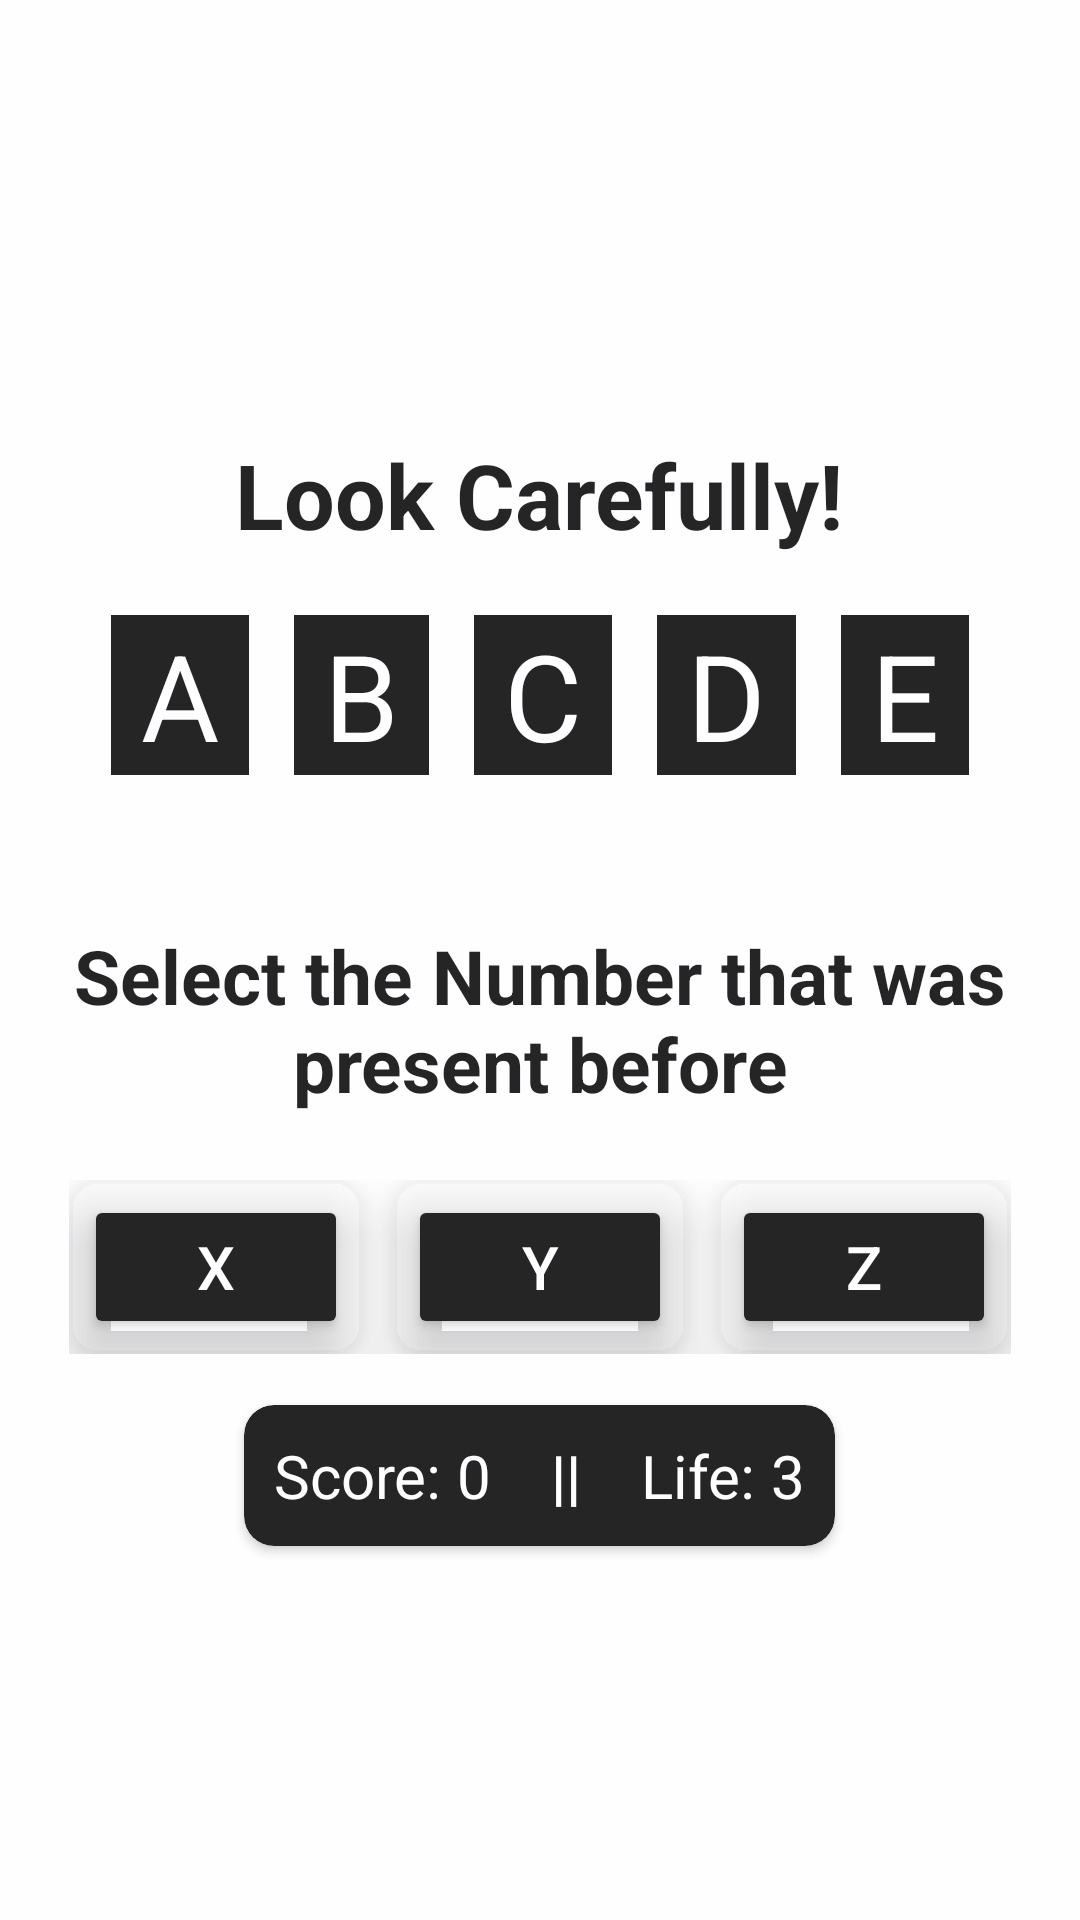

Android layout source for this screen:
<!-- AndroidManifest.xml: application theme Theme.GamePlay -->
<!-- res/layout/memory.xml -->
<?xml version="1.0" encoding="utf-8"?>
<LinearLayout xmlns:android="http://schemas.android.com/apk/res/android"
    android:layout_width="match_parent"
    android:layout_height="match_parent"
    xmlns:app="http://schemas.android.com/apk/res-auto"
    android:gravity="center_horizontal"
    android:orientation="vertical"
    android:background="@drawable/game">

    <LinearLayout
        android:layout_width="match_parent"
        android:layout_height="match_parent"
        android:orientation="vertical"
        android:gravity="center"
        android:background="@color/white"
        android:alpha="0.85">
        <TextView
            android:id="@+id/careful"
            android:layout_width="wrap_content"
            android:layout_height="wrap_content"
            android:text="Look Carefully!"
            android:textSize="30dp"
            android:textStyle="bold"
            android:textColor="@color/black"
            android:layout_margin="20dp"
            android:layout_marginLeft="30dp"
            android:textAlignment="center" />

        <LinearLayout
            android:layout_width="wrap_content"
            android:layout_height="wrap_content"
            android:orientation="horizontal"
            android:layout_marginBottom="30dp">

            <TextView
                android:id="@+id/val_1"
                android:layout_width="wrap_content"
                android:layout_height="wrap_content"
                android:text=" A "
                android:inputType="number"
                android:textSize="40sp"
                android:background="@color/black"
                android:textColor="@color/white"
                android:layout_marginRight="15dp"/>


            <TextView
                android:id="@+id/val_2"
                android:layout_width="wrap_content"
                android:layout_height="wrap_content"
                android:text=" B "
                android:inputType="number"
                android:textSize="40sp"
                android:background="@color/black"
                android:textColor="@color/white"
                android:layout_marginRight="15dp"/>


            <TextView
                android:id="@+id/val_3"
                android:layout_width="wrap_content"
                android:layout_height="wrap_content"
                android:text=" C "
                android:inputType="number"
                android:textSize="40sp"
                android:background="@color/black"
                android:textColor="@color/white"
                android:layout_marginRight="15dp"/>

            <TextView
                android:id="@+id/val_4"
                android:layout_width="wrap_content"
                android:layout_height="wrap_content"
                android:text=" D "
                android:inputType="number"
                android:textSize="40sp"
                android:background="@color/black"
                android:textColor="@color/white"
                android:layout_marginRight="15dp"/>

            <TextView
                android:id="@+id/val_5"
                android:layout_width="wrap_content"
                android:layout_height="wrap_content"
                android:text=" E "
                android:inputType="number"
                android:textSize="40sp"
                android:background="@color/black"
                android:textColor="@color/white"/>

        </LinearLayout>

        <TextView
            android:id="@+id/final_result"
            android:layout_width="wrap_content"
            android:layout_height="wrap_content"
            android:text="Select the Number that was present before"
            android:textSize="25dp"
            android:textColor="@color/black"
            android:layout_margin="20dp"
            android:textStyle="bold"
            android:textAlignment="center" />

        <LinearLayout
            android:layout_width="wrap_content"
            android:layout_height="wrap_content"
            android:layout_margin="2dp">

            <androidx.cardview.widget.CardView
                android:layout_width="wrap_content"
                android:layout_height="wrap_content"
                app:cardCornerRadius="10dp"
                app:cardElevation="10dp"
                app:cardBackgroundColor="@color/hint_black">
                <Button
                    android:id="@+id/b1"
                    android:layout_width= "wrap_content"
                    android:layout_height="wrap_content"
                    android:text="X"
                    android:layout_marginRight="20dp"
                    android:textColor="@color/white"
                    android:textSize="20sp"
                    app:cornerRadius="10dp"
                    android:layout_margin="5dp"
                    android:backgroundTint="@color/black"/>
            </androidx.cardview.widget.CardView>

            <androidx.cardview.widget.CardView
                android:layout_width="wrap_content"
                android:layout_height="wrap_content"
                android:layout_marginHorizontal="10dp"
                app:cardCornerRadius="10dp"
                app:cardElevation="10dp"
                app:cardBackgroundColor="@color/hint_black">
                <Button
                    android:id="@+id/b2"
                    android:layout_width= "wrap_content"
                    android:layout_height="wrap_content"
                    android:text="Y"
                    android:layout_marginRight="20dp"
                    android:textColor="@color/white"
                    android:textSize="20sp"
                    app:cornerRadius="10dp"
                    android:layout_margin="5dp"
                    android:backgroundTint="@color/black"/>
            </androidx.cardview.widget.CardView>

            <androidx.cardview.widget.CardView
                android:layout_width="wrap_content"
                android:layout_height="wrap_content"
                app:cardCornerRadius="10dp"
                app:cardElevation="10dp"
                app:cardBackgroundColor="@color/hint_black">
                <Button
                    android:id="@+id/b3"
                    android:layout_width= "wrap_content"
                    android:layout_height="wrap_content"
                    android:text="Z"
                    android:textColor="@color/white"
                    android:textSize="20sp"
                    app:cornerRadius="10dp"
                    android:layout_margin="5dp"
                    android:backgroundTint="@color/black"/>
            </androidx.cardview.widget.CardView>

        </LinearLayout>

        <androidx.cardview.widget.CardView
            android:layout_width="wrap_content"
            android:layout_height="wrap_content"
            app:cardCornerRadius="10dp"
            android:layout_marginTop="15dp"
            app:cardBackgroundColor="@color/black">
        <LinearLayout
            android:id="@+id/all_result"
            android:layout_width="wrap_content"
            android:layout_height="wrap_content"
            android:layout_margin="10dp"
            android:orientation="horizontal">
            <TextView
                android:id="@+id/score_text"
                android:layout_width="wrap_content"
                android:layout_height="wrap_content"
                android:text="Score: "
                android:textColor="@color/white"
                android:textSize="20dp"/>

            <TextView
                android:id="@+id/score_val"
                android:layout_width="wrap_content"
                android:layout_height="wrap_content"
                android:text="0"
                android:textColor="@color/white"
                android:textSize="20dp"/>

            <TextView
                android:id="@+id/divider"
                android:layout_width="wrap_content"
                android:layout_height="wrap_content"
                android:text="    ||    "
                android:textStyle="bold"
                android:textColor="@color/white"
                android:textSize="20dp"/>

            <TextView
                android:id="@+id/life_text"
                android:layout_width="wrap_content"
                android:layout_height="wrap_content"
                android:text="Life: "
                android:textColor="@color/white"
                android:textSize="20dp"/>

            <TextView
                android:id="@+id/life_val"
                android:layout_width="wrap_content"
                android:layout_height="wrap_content"
                android:text="3"
                android:textColor="@color/white"
                android:textSize="20dp"/>
        </LinearLayout>
    </androidx.cardview.widget.CardView>
    </LinearLayout>





</LinearLayout>
<!-- resources referenced by this layout -->
<resources>
  <color name="black">#FF000000</color>
  <color name="white">#FFFFFFFF</color>
  <style name="Theme.GamePlay" parent="Base.Theme.GamePlay" />
  <style name="Base.Theme.GamePlay" parent="Theme.Material3.DayNight.NoActionBar">
          
          
      </style>
</resources>
